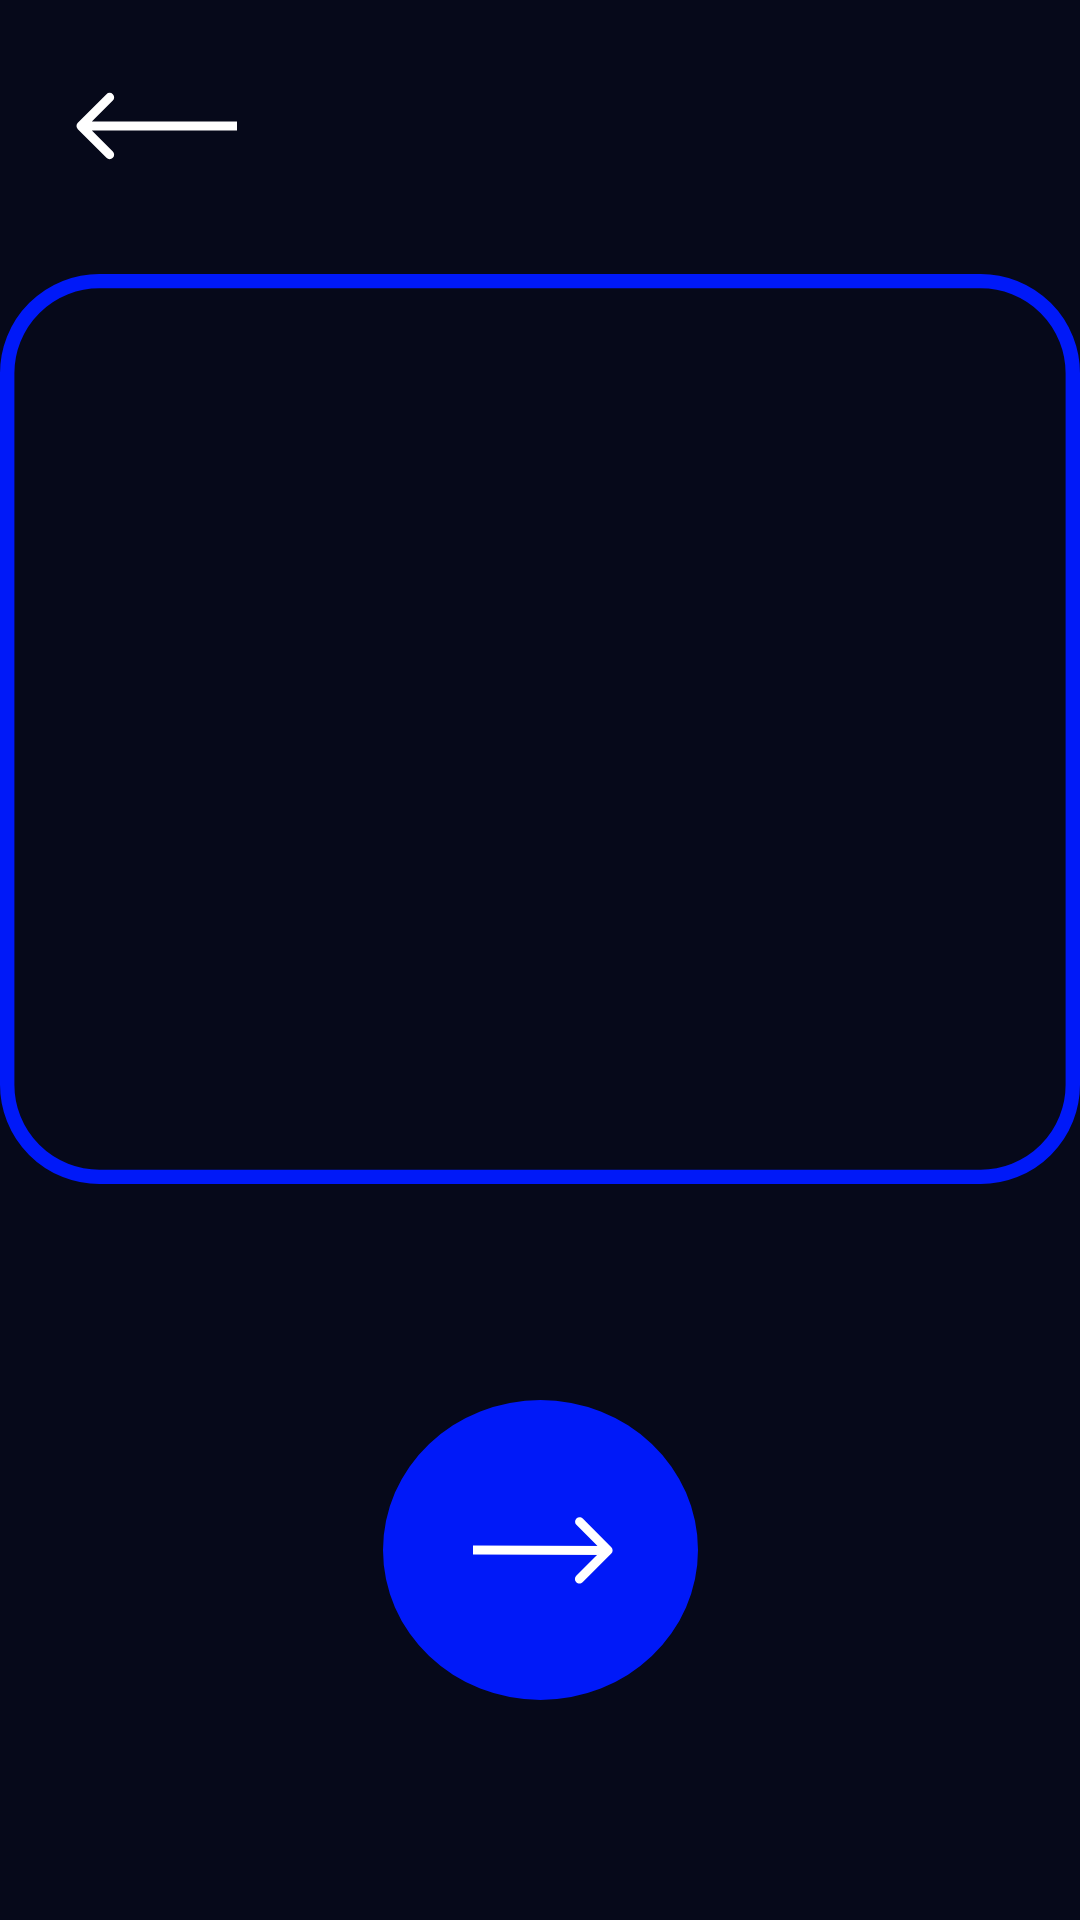

Layout XML and referenced resources for this Android screen:
<!-- AndroidManifest.xml: application theme Theme.RobiiTCC -->
<!-- res/layout/activity_template_dialog.xml -->
<?xml version="1.0" encoding="utf-8"?>
<androidx.constraintlayout.widget.ConstraintLayout xmlns:android="http://schemas.android.com/apk/res/android"
    android:layout_width="match_parent"
    android:layout_height="match_parent"

    xmlns:app="http://schemas.android.com/apk/res-auto"
    android:background="@color/background_main">

    <include layout="@layout/back_arrow"/>


<ImageView
    android:id="@+id/sequence_phrase"
    android:layout_width="wrap_content"
    android:layout_height="wrap_content"
    android:src="@drawable/phases_shape_rectangle"
    android:layout_marginTop="85dp"
    android:layout_marginStart="25dp"
    android:layout_marginEnd="25dp"
    app:layout_constraintStart_toStartOf="parent"
    app:layout_constraintEnd_toEndOf="parent"
    app:layout_constraintTop_toTopOf="parent"
    />

    <TextView
        android:id="@+id/textView_template_dialog"
        android:layout_width="wrap_content"
        android:layout_height="wrap_content"
        android:text=""
        android:textColor="@color/white"
        android:textSize="24sp"
        android:autoSizeTextType="uniform"
        android:textAlignment="center"
        android:layout_marginLeft="50dp"
        android:layout_marginRight="50dp"
        android:ems="13"
        app:layout_constraintTop_toTopOf="@id/sequence_phrase"
        app:layout_constraintBottom_toBottomOf="@id/sequence_phrase"
        app:layout_constraintStart_toStartOf="@id/sequence_phrase"
        app:layout_constraintEnd_toEndOf="@id/sequence_phrase"
        />

    <ImageView
        android:id="@+id/button_template_next"
        android:layout_width="wrap_content"
        android:layout_height="wrap_content"
        android:src="@drawable/phases_next_button"
        app:layout_constraintTop_toBottomOf="@id/sequence_phrase"
        app:layout_constraintBottom_toBottomOf="parent"
        app:layout_constraintEnd_toEndOf="parent"
        app:layout_constraintStart_toStartOf="parent"
        />

</androidx.constraintlayout.widget.ConstraintLayout>
<!-- res/layout/back_arrow.xml (included above) -->
<?xml version="1.0" encoding="utf-8"?>
<androidx.constraintlayout.widget.ConstraintLayout xmlns:android="http://schemas.android.com/apk/res/android"
    android:layout_width="match_parent"
    android:layout_height="match_parent"
    xmlns:app="http://schemas.android.com/apk/res-auto">
    <ImageView
        android:id="@+id/button_backArrow"
        android:layout_width="wrap_content"
        android:layout_height="wrap_content"
        android:src="@drawable/phases_back_arrow"
        android:layout_marginTop="30dp"
        android:layout_marginStart="25dp"
        app:layout_constraintStart_toStartOf="parent"
        app:layout_constraintTop_toTopOf="parent"
        />
</androidx.constraintlayout.widget.ConstraintLayout>
<!-- resources referenced by this layout -->
<resources>
  <color name="background_main">#FF06091A</color>
  <color name="white">#FFFFFFFF</color>
  <!-- drawable phases_back_arrow (drawable) -->
  <vector xmlns:android="http://schemas.android.com/apk/res/android"
      android:width="54dp"
      android:height="24dp"
      android:viewportWidth="54"
      android:viewportHeight="24">
    <path
        android:pathData="M0.939,10.939C0.354,11.525 0.354,12.475 0.939,13.061L10.485,22.607C11.071,23.192 12.021,23.192 12.607,22.607C13.192,22.021 13.192,21.071 12.607,20.485L4.121,12L12.607,3.515C13.192,2.929 13.192,1.979 12.607,1.393C12.021,0.808 11.071,0.808 10.485,1.393L0.939,10.939ZM54,10.5L2,10.5L2,13.5L54,13.5L54,10.5Z"
        android:fillColor="#ffffff"/>
  </vector>
  <!-- drawable phases_next_button (drawable) -->
  <vector xmlns:android="http://schemas.android.com/apk/res/android"
      android:width="113dp"
      android:height="108dp"
      android:viewportWidth="113"
      android:viewportHeight="108">
    <path
        android:pathData="M4,50a52.5,50 0,1 0,105 0a52.5,50 0,1 0,-105 0z"
        android:fillColor="#0019F8"/>
    <path
        android:pathData="M80.1,51.19C80.69,50.61 80.69,49.66 80.11,49.07L70.59,39.5C70.01,38.91 69.06,38.91 68.47,39.49C67.88,40.08 67.88,41.03 68.46,41.61L76.92,50.12L68.41,58.58C67.83,59.17 67.82,60.12 68.41,60.71C68.99,61.29 69.94,61.3 70.53,60.71L80.1,51.19ZM34,51.5L79.04,51.63L79.05,48.63L34,48.5L34,51.5Z"
        android:fillColor="#ffffff"/>
  </vector>
  <!-- drawable phases_shape_rectangle (drawable) -->
  <?xml version="1.0" encoding="utf-8"?>
  <shape xmlns:android="http://schemas.android.com/apk/res/android">
      <stroke android:width="5dp" android:color="@color/background_login" />
      <corners android:topLeftRadius="32dp"
          android:topRightRadius="32dp"
          android:bottomLeftRadius="32dp"
          android:bottomRightRadius="32dp"/>
      <size android:width="375dp"
          android:height="316dp"
          />
  </shape>
  <style name="Theme.RobiiTCC" parent="Theme.MaterialComponents.DayNight.NoActionBar">
          
          <item name="colorPrimary">@color/background_main</item>
          <item name="colorPrimaryVariant">@color/background_main</item>
          <item name="colorOnPrimary">@color/white</item>
          
          <item name="colorSecondary">@color/teal_200</item>
          <item name="colorSecondaryVariant">@color/teal_700</item>
          <item name="colorOnSecondary">@color/black</item>
          
          <item name="android:statusBarColor">?attr/colorPrimaryVariant</item>
      </style>
  <color name="background_login">#FF0019F8</color>
  <color name="teal_200">#FF03DAC5</color>
  <color name="teal_700">#FF018786</color>
  <color name="black">#FF000000</color>
</resources>
